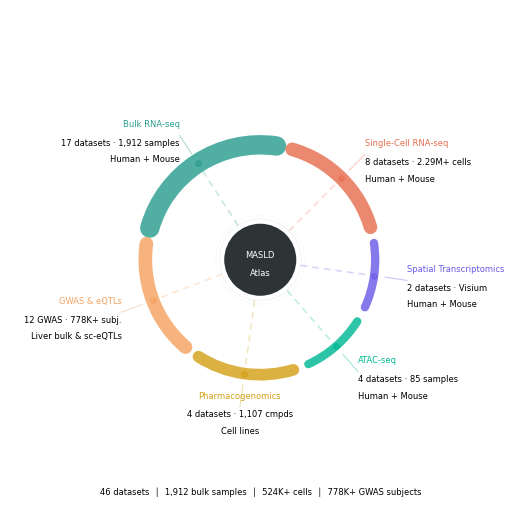

Reproduce this figure in Python. (Note: this script raises an exception after producing the figure.)
#!/usr/bin/env python3
"""
Figure 1a (alt) — Multi-Modal Evidence Convergence Wheel

Radial diagram with the MASLD Multi-Evidence Atlas at center.
Six modality sectors arranged as colored arcs, connected to the hub
by subtle lines.  Dataset counts and scale placed alongside each arc.

Usage:
  python fig_convergence_wheel.py                  # standalone with title
  python fig_convergence_wheel.py --no-title       # panel version (no title, saves to fig1b_wheel_notitle.pdf)

Output: PDF (600 DPI) to figures/
"""

import argparse
import matplotlib
matplotlib.use("Agg")
import matplotlib.pyplot as plt
import matplotlib.patches as mpatches
from matplotlib.patches import FancyArrowPatch, Arc, Wedge
import numpy as np
import os

# ─── Sanjana Lab Publication Standards ───────────────────────────────────────
plt.rcParams.update({
    "font.family":      "sans-serif",
    "font.sans-serif":  ["Helvetica", "Arial", "DejaVu Sans"],
    "font.size":        6,
    "pdf.fonttype":     42,
    "ps.fonttype":      42,
    "figure.dpi":       150,
})

# ─── Colors ──────────────────────────────────────────────────────────────────
TEXT_DARK  = "#2D3436"
LABEL_GRAY = "#636E72"
HUB_COLOR  = "#2D3436"

MODALITY_COLORS = {
    "bulk":    "#2A9D8F",
    "scrna":   "#E76F51",
    "spatial": "#6C5CE7",
    "atac":    "#00B894",
    "gwas":    "#F4A261",
    "pharma":  "#D4A017",
}

# ─── Modality definitions ───────────────────────────────────────────────────
# (key, title, line1, line2, arc_weight)
# arc_weight controls visual thickness (proportional emphasis, not data)

SECTORS = [
    ("bulk",    "Bulk RNA-seq",
     "17 datasets \u00b7 1,912 samples", "Human + Mouse",    5.0),
    ("scrna",   "Single-Cell RNA-seq",
     "8 datasets \u00b7 2.29M+ cells",  "Human + Mouse",    3.5),
    ("spatial", "Spatial Transcriptomics",
     "2 datasets \u00b7 Visium",        "Human + Mouse",    2.0),
    ("atac",    "ATAC-seq",
     "4 datasets \u00b7 85 samples",    "Human + Mouse",    2.0),
    ("pharma",  "Pharmacogenomics",
     "4 datasets \u00b7 1,107 cmpds",  "Cell lines",            3.0),
    ("gwas",    "GWAS & eQTLs",
     "12 GWAS \u00b7 778K+ subj.", "Liver bulk & sc-eQTLs", 3.5),
]


def main(no_title=False):
    fig, ax = plt.subplots(1, 1, figsize=(6.5, 6.5))
    ax.set_xlim(-1.35, 1.35)
    ax.set_ylim(-1.35, 1.35)
    ax.set_aspect("equal")
    ax.axis("off")
    fig.patch.set_facecolor("white")

    # ── Title removed (publication figure) ─────────────────────────────────
    print("[caption] Multi-omic MASLD Atlas")

    # ── Central hub ──────────────────────────────────────────────────────────
    hub_r = 0.20
    hub = plt.Circle((0, 0), hub_r, facecolor=HUB_COLOR,
                      edgecolor="white", linewidth=1.5, zorder=10)
    ax.add_patch(hub)

    # Hub glow
    for r_off, alpha in [(0.02, 0.04), (0.04, 0.02)]:
        glow = plt.Circle((0, 0), hub_r + r_off,
                           facecolor="none", edgecolor=HUB_COLOR,
                           linewidth=1, alpha=alpha, zorder=9)
        ax.add_patch(glow)

    ax.text(0, 0.025, "MASLD", fontsize=6,
            color="white", ha="center", va="center", zorder=11)
    ax.text(0, -0.07, "Atlas", fontsize=6,
            color="white", ha="center", va="center", zorder=11)

    # ── Sector arcs ──────────────────────────────────────────────────────────
    n = len(SECTORS)
    gap_deg = 8  # gap between arcs in degrees
    total_gap = n * gap_deg
    total_arc = 360 - total_gap

    # Distribute arc span proportional to weight
    total_weight = sum(s[4] for s in SECTORS)
    arc_spans = [(s[4] / total_weight) * total_arc for s in SECTORS]

    arc_radius = 0.62
    arc_lw_base = 14

    angle = 164  # start point customized to center bulk/sc at top and pharma at bottom

    for i, (key, title, line1, line2, weight) in enumerate(SECTORS):
        span = arc_spans[i]
        start_angle = angle
        end_angle = angle - span
        mid_angle = (start_angle + end_angle) / 2
        color = MODALITY_COLORS[key]

        # Draw arc
        lw = arc_lw_base * (weight / max(s[4] for s in SECTORS))
        lw = max(lw, 6)
        arc = Arc((0, 0), 2 * arc_radius, 2 * arc_radius,
                  angle=0, theta1=end_angle, theta2=start_angle,
                  color=color, linewidth=lw, alpha=0.82,
                  capstyle="round", zorder=5)
        ax.add_patch(arc)

        # Connection line from arc midpoint to hub edge
        mid_rad = np.deg2rad(mid_angle)
        arc_x = arc_radius * np.cos(mid_rad)
        arc_y = arc_radius * np.sin(mid_rad)
        hub_x = (hub_r + 0.02) * np.cos(mid_rad)
        hub_y = (hub_r + 0.02) * np.sin(mid_rad)

        ax.plot([hub_x, arc_x], [hub_y, arc_y],
                color=color, linewidth=1.2, alpha=0.25,
                linestyle=(0, (4, 3)), zorder=4)

        # Small dot at arc midpoint
        ax.plot(arc_x, arc_y, 'o', color=color, markersize=4,
                alpha=0.6, zorder=6)

        # Label placement (outside arc)
        label_r = arc_radius + 0.18
        label_x = label_r * np.cos(mid_rad)
        label_y = label_r * np.sin(mid_rad)

        # Determine text alignment based on angle
        cos_val = np.cos(mid_rad)
        if abs(cos_val) < 0.15:
            ha = "center"
        elif cos_val > 0:
            ha = "left"
        else:
            ha = "right"

        ax.text(label_x, label_y + 0.06, title,
                fontsize=6, color=color,
                ha=ha, va="center", zorder=7)
        ax.text(label_x, label_y - 0.04, line1,
                fontsize=6, color="black",
                ha=ha, va="center", zorder=7)
        ax.text(label_x, label_y - 0.13, line2,
                fontsize=6, color="black",
                ha=ha, va="center", zorder=7)

        # Thin line from label to arc
        conn_r = arc_radius + 0.06
        conn_x = conn_r * np.cos(mid_rad)
        conn_y = conn_r * np.sin(mid_rad)
        ax.plot([conn_x, label_x], [conn_y, label_y + 0.00],
                color=color, linewidth=0.7, alpha=0.4, zorder=4)

        # Advance angle
        angle = end_angle - gap_deg

    # ── Summary stats (bottom) ───────────────────────────────────────────────
    summary_items = [
        ("46 datasets", None),
        ("1,912 bulk samples", None),
        ("524K+ cells", None),
        ("778K+ GWAS subjects", None),
    ]
    summary_text = "  \u2502  ".join(s[0] for s in summary_items)
    ax.text(0, -1.25, summary_text,
            fontsize=6, color="black",
            ha="center", va="center", zorder=7)

    # ── Save ─────────────────────────────────────────────────────────────────
    out_dir = os.path.join(
        os.path.dirname(os.path.dirname(os.path.dirname(
            os.path.abspath(__file__)))),
        "figures", "fig1", "panels",
    )
    os.makedirs(out_dir, exist_ok=True)

    if no_title:
        # fig1b_wheel_notitle.pdf removed — not used in publication
        plt.close(fig)
        print("--no-title variant disabled; skipping save.")
        return

    pdf_path = os.path.join(out_dir, "fig1a_convergence_wheel.pdf")
    fig.savefig(pdf_path, bbox_inches="tight", dpi=600, facecolor="white")
    plt.close(fig)
    print(f"Saved: {pdf_path}")


if __name__ == "__main__":
    parser = argparse.ArgumentParser()
    parser.add_argument("--no-title", action="store_true",
                        help="Omit title (for embedding as a panel in Fig 1)")
    args = parser.parse_args()
    main(no_title=args.no_title)
